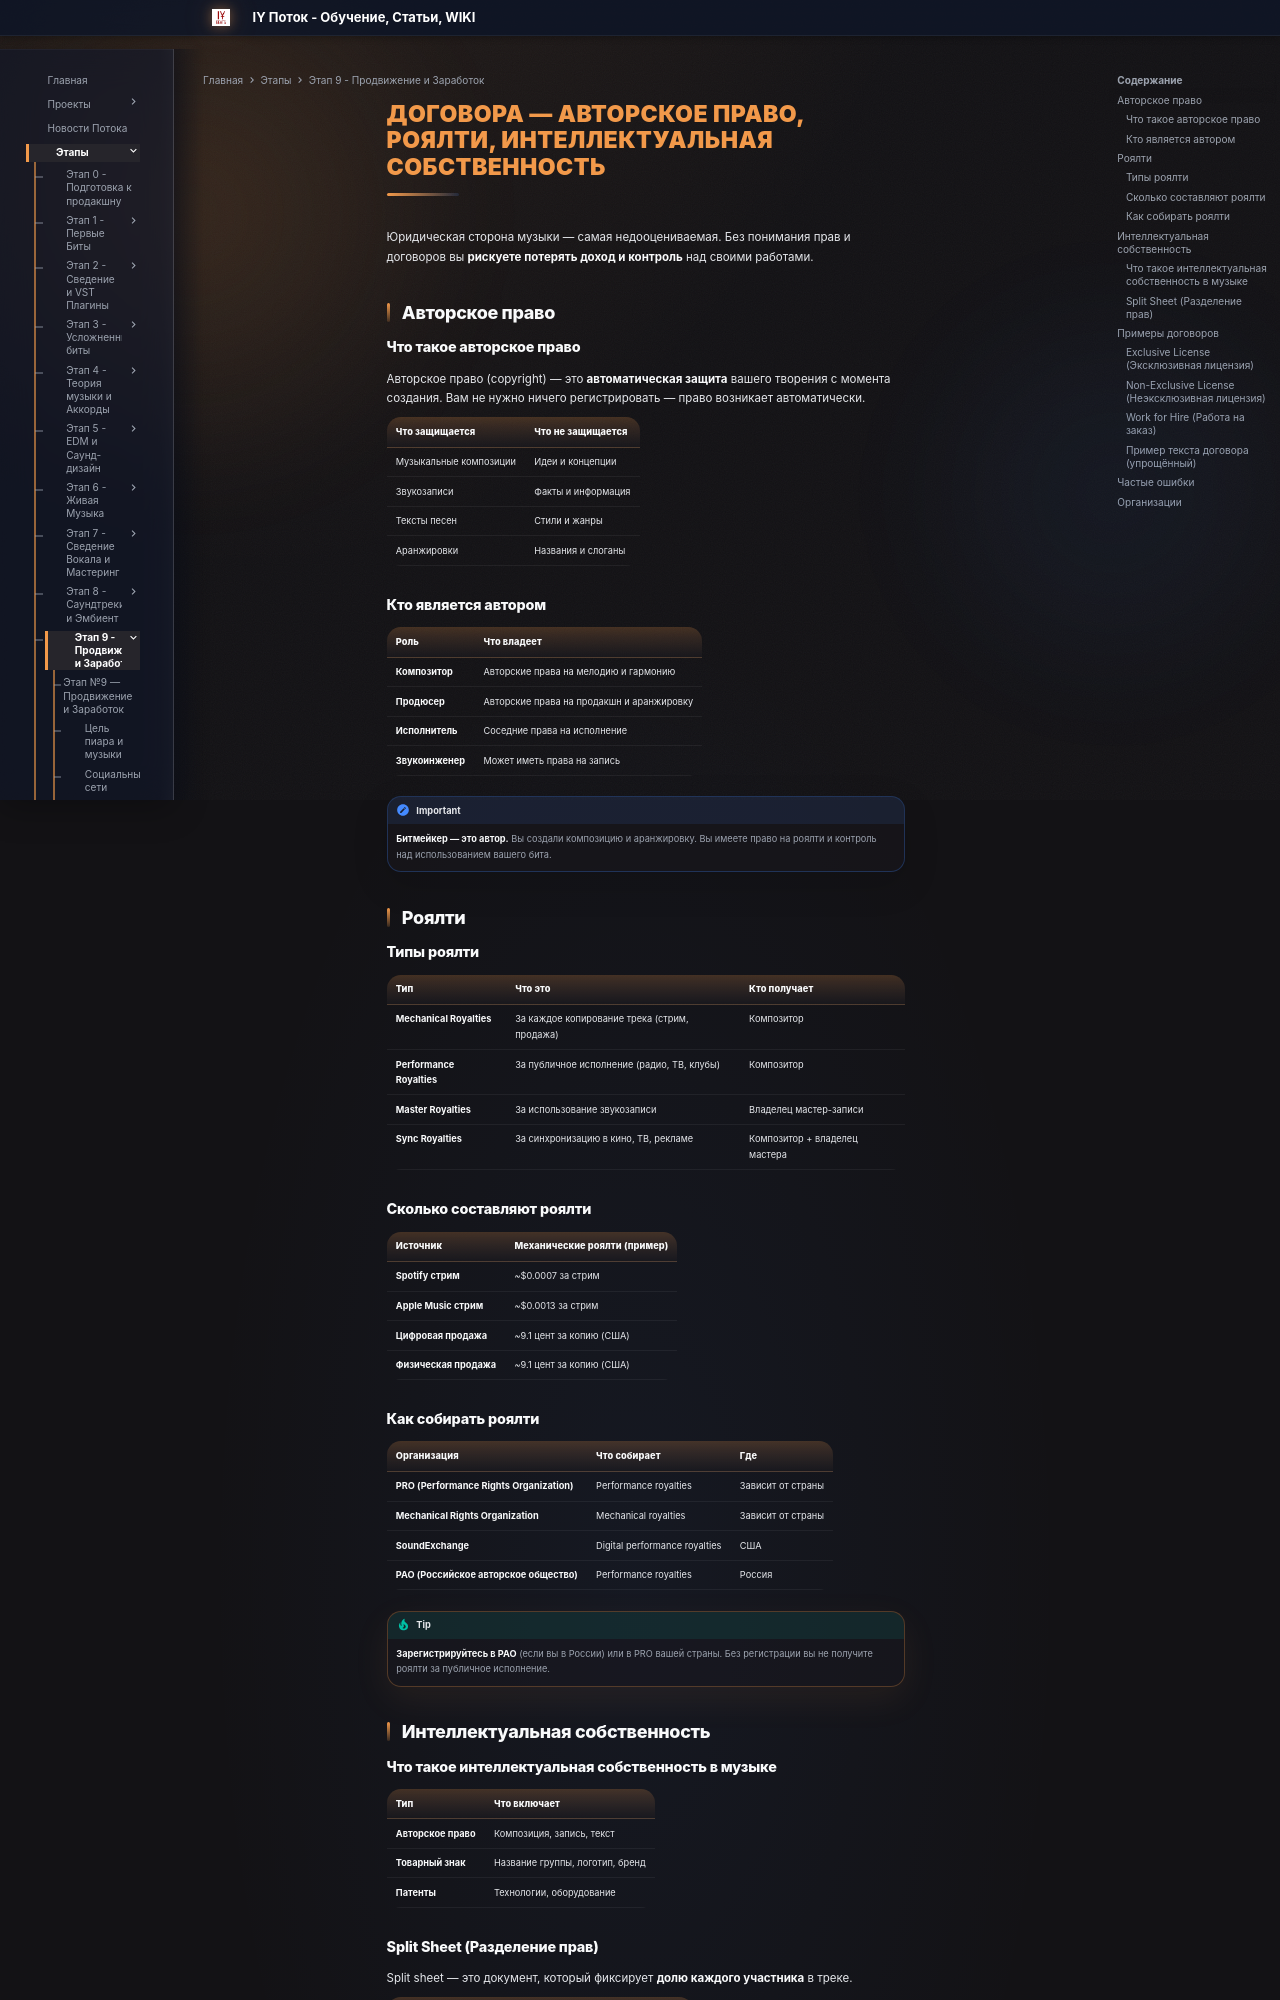

repository: programmcompose/potoksite · page: etap9/dogovory-pravo/index.html · generator: mkdocs

# Договора — Авторское право, роялти, интеллектуальная собственность

Юридическая сторона музыки — самая недооцениваемая. Без понимания прав и договоров вы **рискуете потерять доход и контроль** над своими работами.

## Авторское право

### Что такое авторское право

Авторское право (copyright) — это **автоматическая защита** вашего творения с момента создания. Вам не нужно ничего регистрировать — право возникает автоматически.

| Что защищается | Что не защищается |
|---------------|------------------|
| Музыкальные композиции | Идеи и концепции |
| Звукозаписи | Факты и информация |
| Тексты песен | Стили и жанры |
| Аранжировки | Названия и слоганы |

### Кто является автором

| Роль | Что владеет |
|------|-------------|
| **Композитор** | Авторские права на мелодию и гармонию |
| **Продюсер** | Авторские права на продакшн и аранжировку |
| **Исполнитель** | Соседние права на исполнение |
| **Звукоинженер** | Может иметь права на запись |

!!! important
    **Битмейкер — это автор.** Вы создали композицию и аранжировку. Вы имеете право на роялти и контроль над использованием вашего бита.

## Роялти

### Типы роялти

| Тип | Что это | Кто получает |
|-----|---------|-------------|
| **Mechanical Royalties** | За каждое копирование трека (стрим, продажа) | Композитор |
| **Performance Royalties** | За публичное исполнение (радио, ТВ, клубы) | Композитор |
| **Master Royalties** | За использование звукозаписи | Владелец мастер-записи |
| **Sync Royalties** | За синхронизацию в кино, ТВ, рекламе | Композитор + владелец мастера |

### Сколько составляют роялти

| Источник | Механические роялти (пример) |
|----------|---------------------------|
| **Spotify стрим** | ~$0.0007 за стрим |
| **Apple Music стрим** | ~$0.0013 за стрим |
| **Цифровая продажа** | ~9.1 цент за копию (США) |
| **Физическая продажа** | ~9.1 цент за копию (США) |

### Как собирать роялти

| Организация | Что собирает | Где |
|------------|-------------|-----|
| **PRO (Performance Rights Organization)** | Performance royalties | Зависит от страны |
| **Mechanical Rights Organization** | Mechanical royalties | Зависит от страны |
| **SoundExchange** | Digital performance royalties | США |
| **РАО (Российское авторское общество)** | Performance royalties | Россия |

!!! tip
    **Зарегистрируйтесь в РАО** (если вы в России) или в PRO вашей страны. Без регистрации вы не получите роялти за публичное исполнение.

## Интеллектуальная собственность

### Что такое интеллектуальная собственность в музыке

| Тип | Что включает |
|-----|-------------|
| **Авторское право** | Композиция, запись, текст |
| **Товарный знак** | Название группы, логотип, бренд |
| **Патенты** | Технологии, оборудование |
